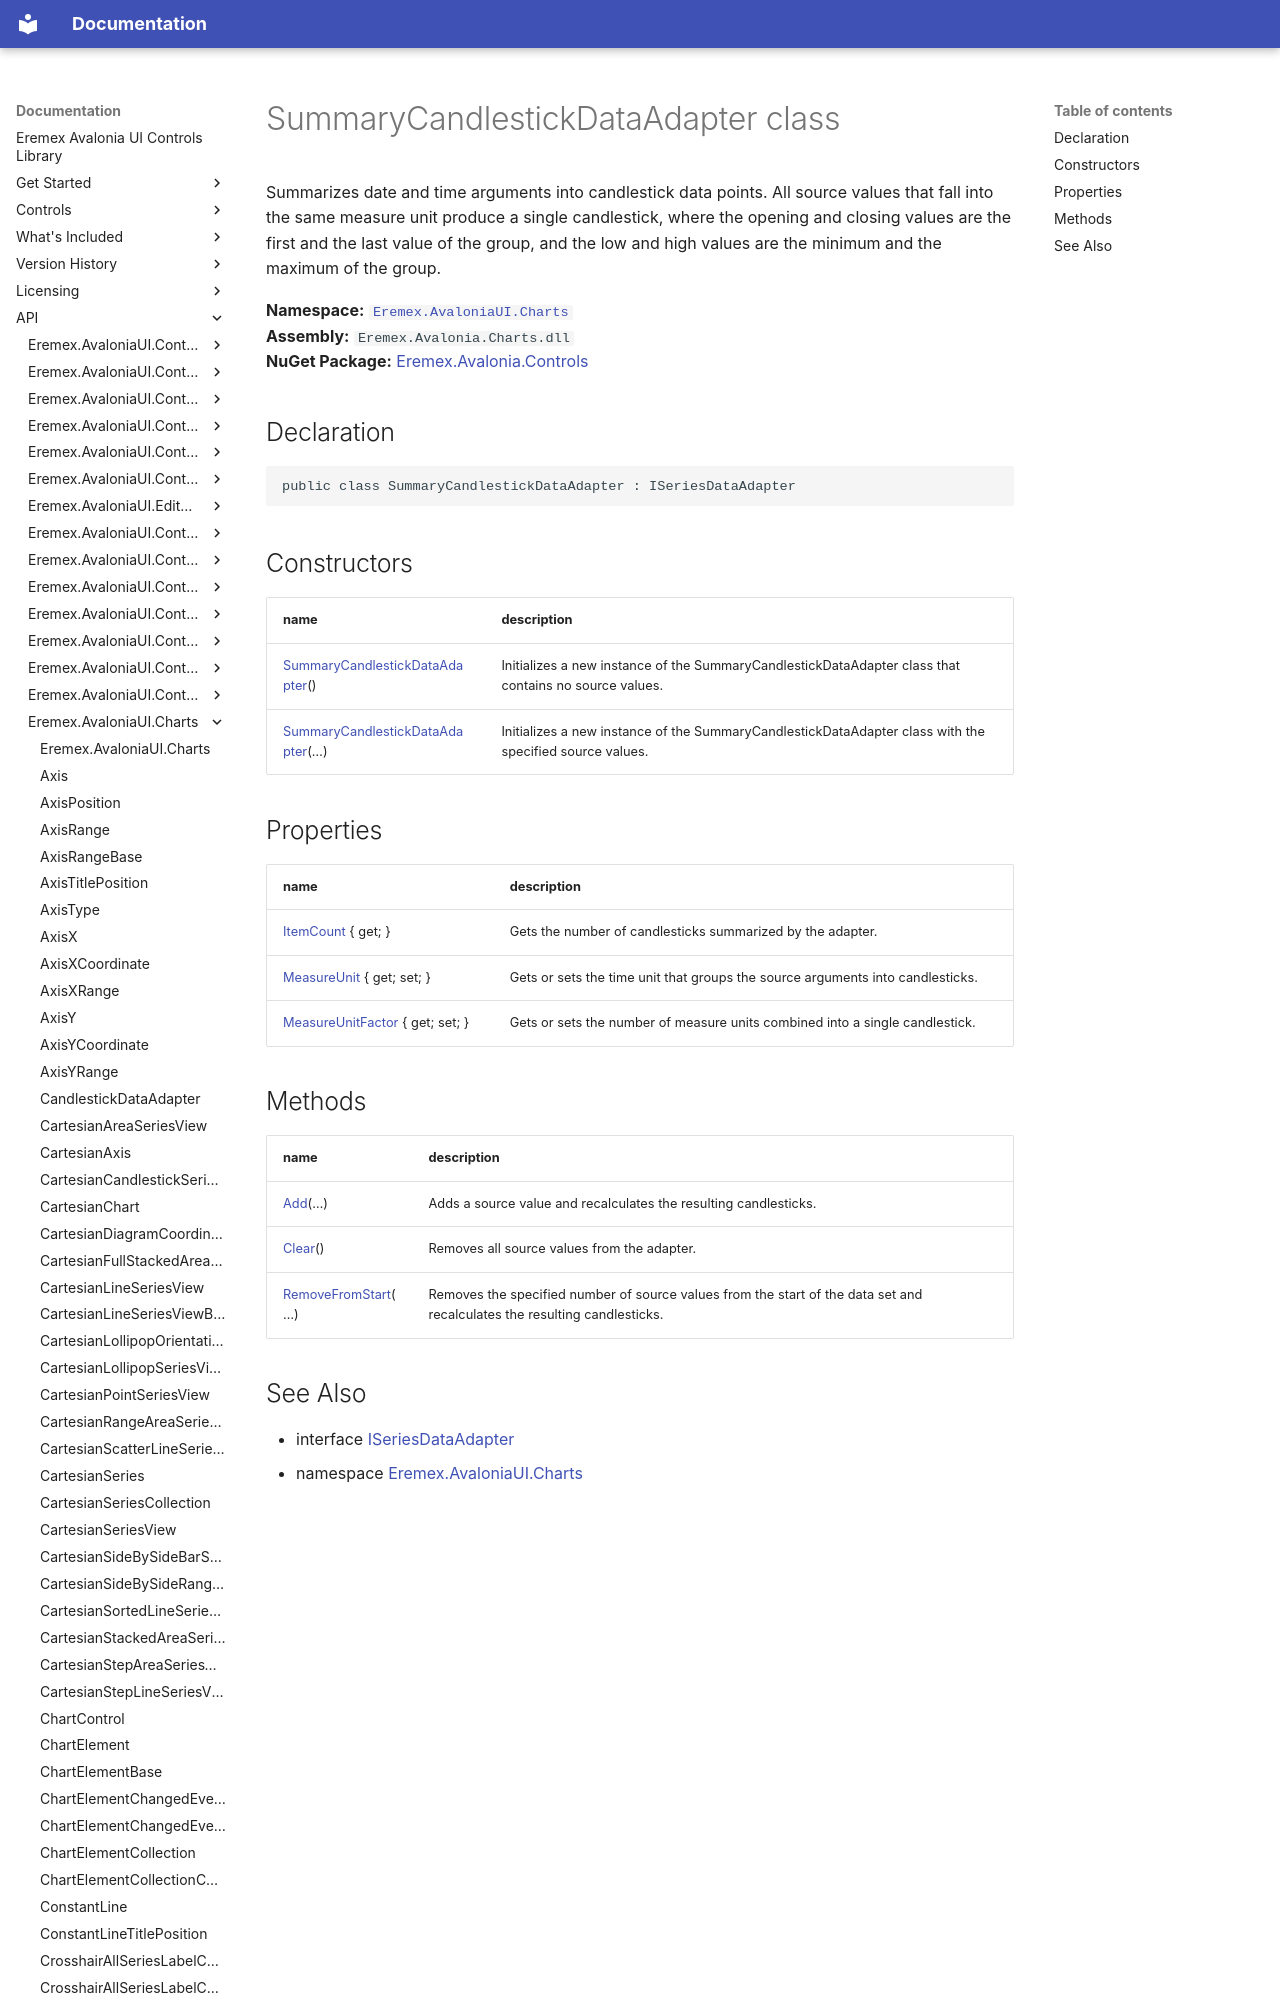

repository: Eremex/controls-doc · page: API/Eremex.AvaloniaUI.Charts/SummaryCandlestickDataAdapter/index.html · generator: mkdocs

# SummaryCandlestickDataAdapter class

Summarizes date and time arguments into candlestick data points. All source values that fall into the same measure unit produce a single candlestick, where the opening and closing values are the first and the last value of the group, and the low and high values are the minimum and the maximum of the group.

**Namespace:** [`Eremex.AvaloniaUI.Charts`](./index.md)  
**Assembly:** `Eremex.Avalonia.Charts.dll`  
**NuGet Package:** [Eremex.Avalonia.Controls](https://www.nuget.org/packages/Eremex.Avalonia.Controls)

## Declaration

```csharp
public class SummaryCandlestickDataAdapter : ISeriesDataAdapter
```
